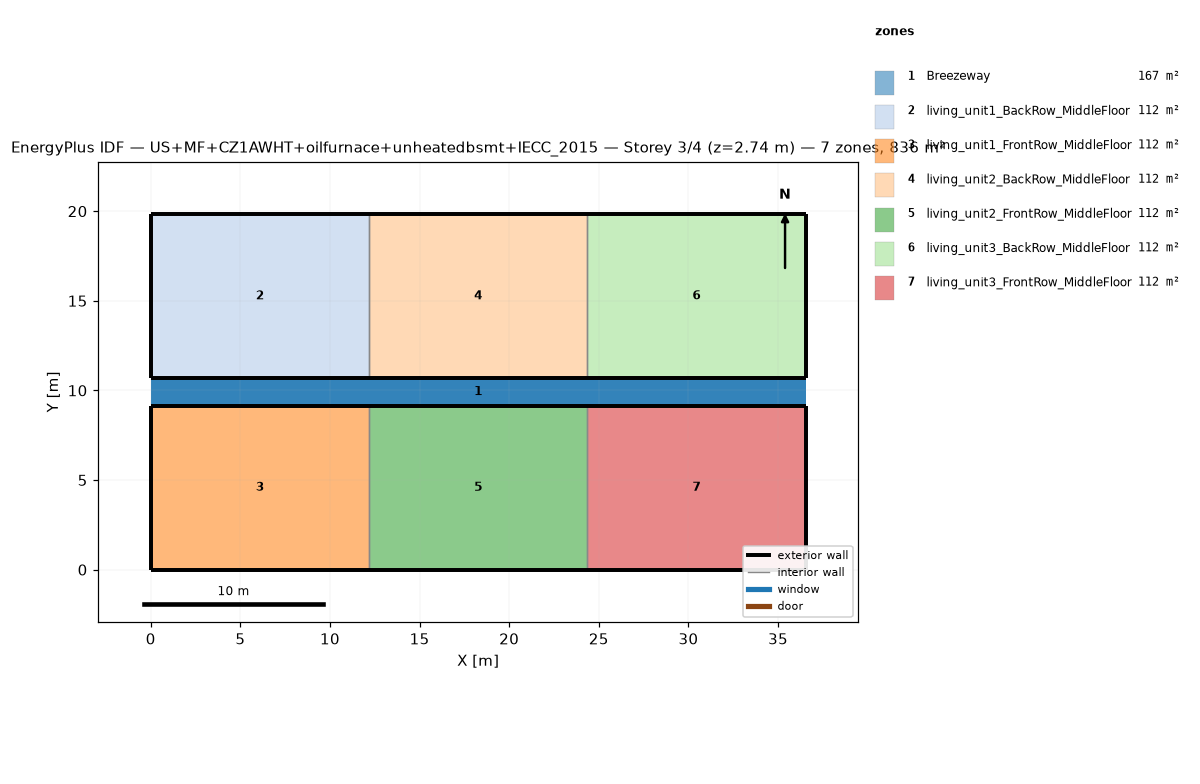
=== STOREY PLAN SPEC (per zone: floor XY polygon, exterior-wall plan segments, windows/doors) ===
zone 1: Breezeway  (167.0 m²)
  floor: (36.54, 9.16) (0.00, 9.16) (0.00, 10.68) (36.54, 10.68)
  floor: (36.54, 9.16) (0.00, 9.16) (0.00, 10.68) (36.54, 10.68)
  floor: (36.54, 9.16) (0.00, 9.16) (0.00, 10.68) (36.54, 10.68)
zone 2: living_unit1_BackRow_MiddleFloor  (111.5 m²)
  floor: (12.18, 10.68) (0.00, 10.68) (0.00, 19.84) (12.18, 19.84)
  exterior wall: (0.00, 10.68) – (12.18, 10.68)  [12.2 m]
  exterior wall: (12.18, 19.84) – (0.00, 19.84)  [12.2 m]
  exterior wall: (0.00, 19.84) – (0.00, 10.68)  [9.2 m]
  interior walls: 1
zone 3: living_unit1_FrontRow_MiddleFloor  (111.5 m²)
  floor: (12.18, 0.00) (0.00, 0.00) (0.00, 9.16) (12.18, 9.16)
  exterior wall: (0.00, 0.00) – (12.18, 0.00)  [12.2 m]
  exterior wall: (12.18, 9.16) – (0.00, 9.16)  [12.2 m]
  exterior wall: (0.00, 9.16) – (0.00, 0.00)  [9.2 m]
  interior walls: 1
zone 4: living_unit2_BackRow_MiddleFloor  (111.5 m²)
  floor: (24.36, 10.68) (12.18, 10.68) (12.18, 19.84) (24.36, 19.84)
  exterior wall: (12.18, 10.68) – (24.36, 10.68)  [12.2 m]
  exterior wall: (24.36, 19.84) – (12.18, 19.84)  [12.2 m]
  interior walls: 2
zone 5: living_unit2_FrontRow_MiddleFloor  (111.5 m²)
  floor: (24.36, 0.00) (12.18, 0.00) (12.18, 9.16) (24.36, 9.16)
  exterior wall: (12.18, 0.00) – (24.36, 0.00)  [12.2 m]
  exterior wall: (24.36, 9.16) – (12.18, 9.16)  [12.2 m]
  interior walls: 2
zone 6: living_unit3_BackRow_MiddleFloor  (111.5 m²)
  floor: (36.54, 10.68) (24.36, 10.68) (24.36, 19.84) (36.54, 19.84)
  exterior wall: (24.36, 10.68) – (36.54, 10.68)  [12.2 m]
  exterior wall: (36.54, 10.68) – (36.54, 19.84)  [9.2 m]
  exterior wall: (36.54, 19.84) – (24.36, 19.84)  [12.2 m]
  interior walls: 1
zone 7: living_unit3_FrontRow_MiddleFloor  (111.5 m²)
  floor: (36.54, 0.00) (24.36, 0.00) (24.36, 9.16) (36.54, 9.16)
  exterior wall: (24.36, 0.00) – (36.54, 0.00)  [12.2 m]
  exterior wall: (36.54, 0.00) – (36.54, 9.16)  [9.2 m]
  exterior wall: (36.54, 9.16) – (24.36, 9.16)  [12.2 m]
  interior walls: 1

=== DERIVED (storey summary) ===
Building: US+MF+CZ1AWHT+oilfurnace+unheatedbsmt+IECC_2015
Storey: 3 of 4  (floor level z = 2.74 m)
Storey gross floor area: 836.2 m²
Zones on this storey: 7
  - Breezeway: floor 167.0 m²
  - living_unit1_BackRow_MiddleFloor: floor 111.5 m²; exterior wall 33.5 m (86.9 m²); WWR 0.0%
  - living_unit1_FrontRow_MiddleFloor: floor 111.5 m²; exterior wall 33.5 m (86.9 m²); WWR 0.0%
  - living_unit2_BackRow_MiddleFloor: floor 111.5 m²; exterior wall 24.4 m (63.1 m²); WWR 0.0%
  - living_unit2_FrontRow_MiddleFloor: floor 111.5 m²; exterior wall 24.4 m (63.1 m²); WWR 0.0%
  - living_unit3_BackRow_MiddleFloor: floor 111.5 m²; exterior wall 33.5 m (86.9 m²); WWR 0.0%
  - living_unit3_FrontRow_MiddleFloor: floor 111.5 m²; exterior wall 33.5 m (86.9 m²); WWR 0.0%
Zone adjacency (shared interzone walls):
  - living_unit1_BackRow_MiddleFloor ↔ living_unit2_BackRow_MiddleFloor
  - living_unit1_FrontRow_MiddleFloor ↔ living_unit2_FrontRow_MiddleFloor
  - living_unit2_BackRow_MiddleFloor ↔ living_unit3_BackRow_MiddleFloor
  - living_unit2_FrontRow_MiddleFloor ↔ living_unit3_FrontRow_MiddleFloor